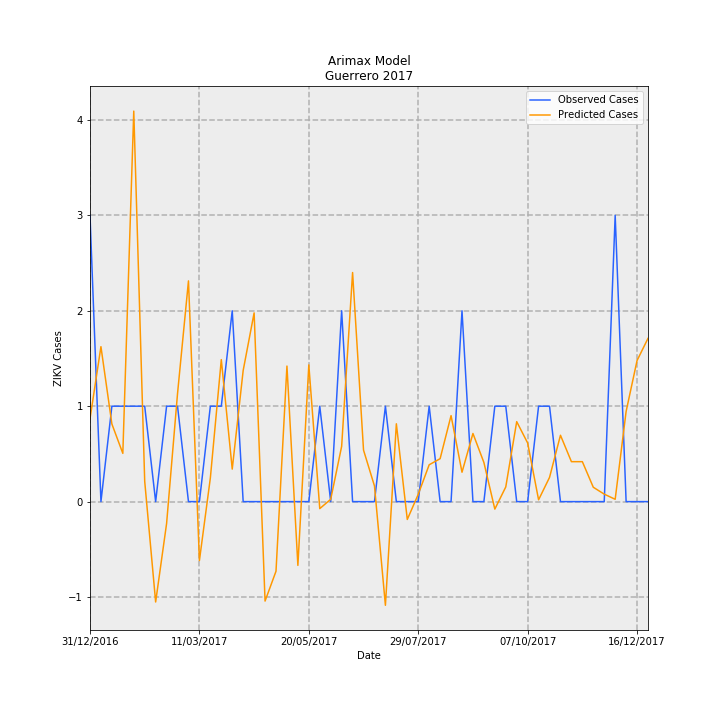

Values plotted in this chart, from the file beside it:
Date, predictions_incidence, observed_incidence, Predicted Cases, Observed Cases, error
31/12/2016, 0.02457, 0.08491, 0.8682, 3.0, 2.132
07/01/2017, 0.04596, 0.0, 1.624, 0.0, -1.624
14/01/2017, 0.02303, 0.0283, 0.8136, 1.0, 0.1864
21/01/2017, 0.01431, 0.0283, 0.5056, 1.0, 0.4944
28/01/2017, 0.1158, 0.0283, 4.093, 1.0, -3.093
04/02/2017, 0.00603, 0.0283, 0.213, 1.0, 0.787
11/02/2017, -0.02977, 0.0, -1.052, 0.0, 1.052
18/02/2017, -0.006512, 0.0283, -0.2301, 1.0, 1.23
25/02/2017, 0.03204, 0.0283, 1.132, 1.0, -0.132
04/03/2017, 0.06547, 0.0, 2.313, 0.0, -2.313
11/03/2017, -0.01749, 0.0, -0.6178, 0.0, 0.6178
18/03/2017, 0.00701, 0.0283, 0.2477, 1.0, 0.7523
25/03/2017, 0.04212, 0.0283, 1.488, 1.0, -0.4881
01/04/2017, 0.009641, 0.05661, 0.3406, 2.0, 1.659
08/04/2017, 0.03891, 0.0, 1.375, 0.0, -1.375
15/04/2017, 0.05598, 0.0, 1.978, 0.0, -1.978
22/04/2017, -0.0295, 0.0, -1.042, 0.0, 1.042
29/04/2017, -0.02065, 0.0, -0.7297, 0.0, 0.7297
06/05/2017, 0.04021, 0.0, 1.421, 0.0, -1.421
13/05/2017, -0.01891, 0.0, -0.6682, 0.0, 0.6682
20/05/2017, 0.04054, 0.0, 1.432, 0.0, -1.432
27/05/2017, -0.002074, 0.0283, -0.07329, 1.0, 1.073
03/06/2017, 0.0006886, 0.0, 0.02433, 0.0, -0.02433
10/06/2017, 0.0164, 0.05661, 0.5794, 2.0, 1.421
17/06/2017, 0.06795, 0.0, 2.401, 0.0, -2.401
24/06/2017, 0.01528, 0.0, 0.5398, 0.0, -0.5398
01/07/2017, 0.004645, 0.0, 0.1641, 0.0, -0.1641
08/07/2017, -0.03075, 0.0283, -1.087, 1.0, 2.087
15/07/2017, 0.02308, 0.0, 0.8155, 0.0, -0.8155
22/07/2017, -0.005294, 0.0, -0.1871, 0.0, 0.1871
29/07/2017, 0.002163, 0.0, 0.07642, 0.0, -0.07642
05/08/2017, 0.01093, 0.0283, 0.3861, 1.0, 0.6139
12/08/2017, 0.01274, 0.0, 0.45, 0.0, -0.45
19/08/2017, 0.02551, 0.0, 0.9013, 0.0, -0.9013
26/08/2017, 0.008718, 0.05661, 0.308, 2.0, 1.692
02/09/2017, 0.02021, 0.0, 0.7141, 0.0, -0.7141
09/09/2017, 0.01162, 0.0, 0.4106, 0.0, -0.4106
16/09/2017, -0.002221, 0.0283, -0.07846, 1.0, 1.078
23/09/2017, 0.004348, 0.0283, 0.1536, 1.0, 0.8464
30/09/2017, 0.02372, 0.0, 0.8381, 0.0, -0.8381
07/10/2017, 0.01738, 0.0, 0.6142, 0.0, -0.6142
14/10/2017, 0.0005364, 0.0283, 0.01895, 1.0, 0.981
21/10/2017, 0.007184, 0.0283, 0.2538, 1.0, 0.7462
28/10/2017, 0.01968, 0.0, 0.6954, 0.0, -0.6954
04/11/2017, 0.01185, 0.0, 0.4187, 0.0, -0.4187
11/11/2017, 0.01185, 0.0, 0.4186, 0.0, -0.4186
18/11/2017, 0.00426, 0.0, 0.1505, 0.0, -0.1505
25/11/2017, 0.002217, 0.0, 0.07835, 0.0, -0.07835
02/12/2017, 0.0006889, 0.08491, 0.02434, 3.0, 2.976
09/12/2017, 0.02675, 0.0, 0.9453, 0.0, -0.9453
16/12/2017, 0.04185, 0.0, 1.479, 0.0, -1.479
23/12/2017, 0.04842, 0.0, 1.711, 0.0, -1.711
